Run: headless pygame with SDL's dummy video driver; simulated clock (each Clock.tick advances the game by its frame time, no real sleeping); random seed 0; keys injected as events and as key.get_pressed() state; no mouse input; restart key R tapped at the start of phases 3 and 4.
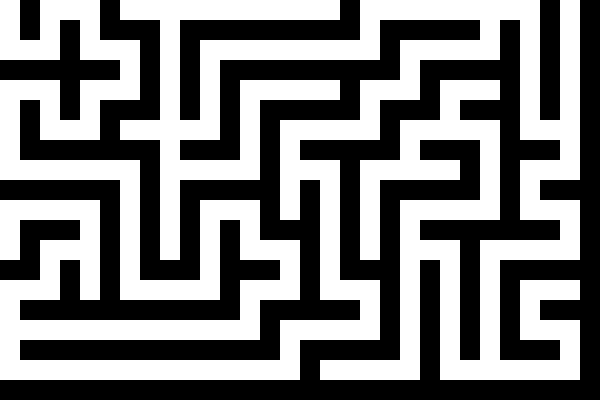
Frame 1 of 4 · flips 1–60 · no input
Frame 2 of 4 · flips 61–180 · tapped SPACE, RETURN · held RIGHT (→), D · screen unchanged from frame 1, image omitted
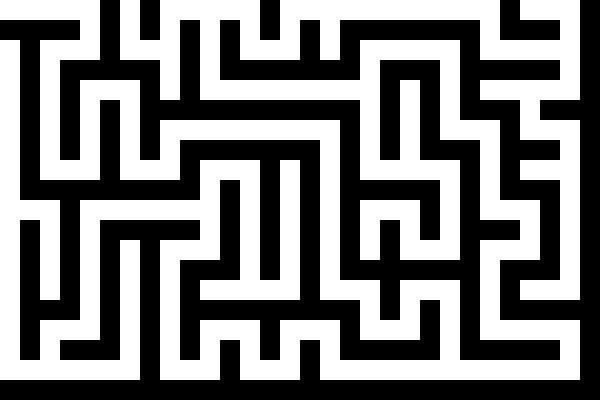
Frame 3 of 4 · flips 181–300 · tapped R · held DOWN (↓), S
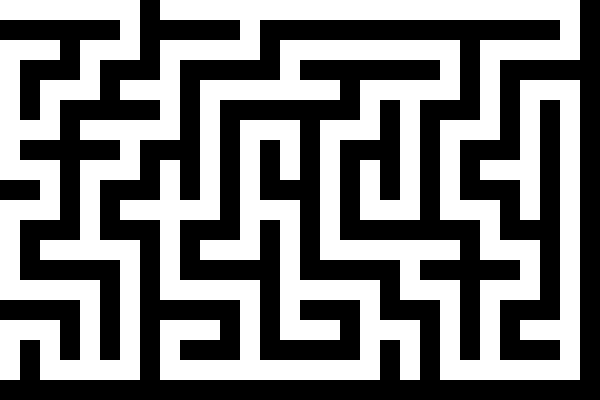
Frame 4 of 4 · flips 301–420 · tapped R · held LEFT (←), A, UP (↑), W

The pygame program that drew these frames:

import pygame
import random
import sys

# Maze settings
CELL_SIZE = 20
GRID_WIDTH = 30
GRID_HEIGHT = 20
WINDOW_WIDTH = CELL_SIZE * GRID_WIDTH
WINDOW_HEIGHT = CELL_SIZE * GRID_HEIGHT

# Colors
WHITE = (255, 255, 255)
BLACK = (0, 0, 0)

# Initialize pygame
pygame.init()
screen = pygame.display.set_mode((WINDOW_WIDTH, WINDOW_HEIGHT))
pygame.display.set_caption("Random Maze (Press R to regenerate)")

# Directions: (dx, dy)
DIRECTIONS = [(0, -1), (1, 0), (0, 1), (-1, 0)]

def generate_maze(width, height):
    """Generate a random maze using recursive backtracking"""
    maze = [[1 for _ in range(width)] for _ in range(height)]  # 1 = wall, 0 = path

    def carve(x, y):
        maze[y][x] = 0
        dirs = DIRECTIONS[:]
        random.shuffle(dirs)
        for dx, dy in dirs:
            nx, ny = x + dx*2, y + dy*2
            if 0 <= nx < width and 0 <= ny < height and maze[ny][nx] == 1:
                maze[y + dy][x + dx] = 0
                carve(nx, ny)

    carve(0, 0)
    return maze

def draw_maze(maze):
    screen.fill(WHITE)
    for y, row in enumerate(maze):
        for x, cell in enumerate(row):
            if cell == 1:
                pygame.draw.rect(screen, BLACK, (x * CELL_SIZE, y * CELL_SIZE, CELL_SIZE, CELL_SIZE))

def main():
    maze = generate_maze(GRID_WIDTH, GRID_HEIGHT)

    while True:
        for event in pygame.event.get():
            if event.type == pygame.QUIT:
                pygame.quit()
                sys.exit()
            elif event.type == pygame.KEYDOWN:
                if event.key == pygame.K_r:  # Press R to regenerate
                    maze = generate_maze(GRID_WIDTH, GRID_HEIGHT)

        draw_maze(maze)
        pygame.display.flip()

if __name__ == "__main__":
    main()
